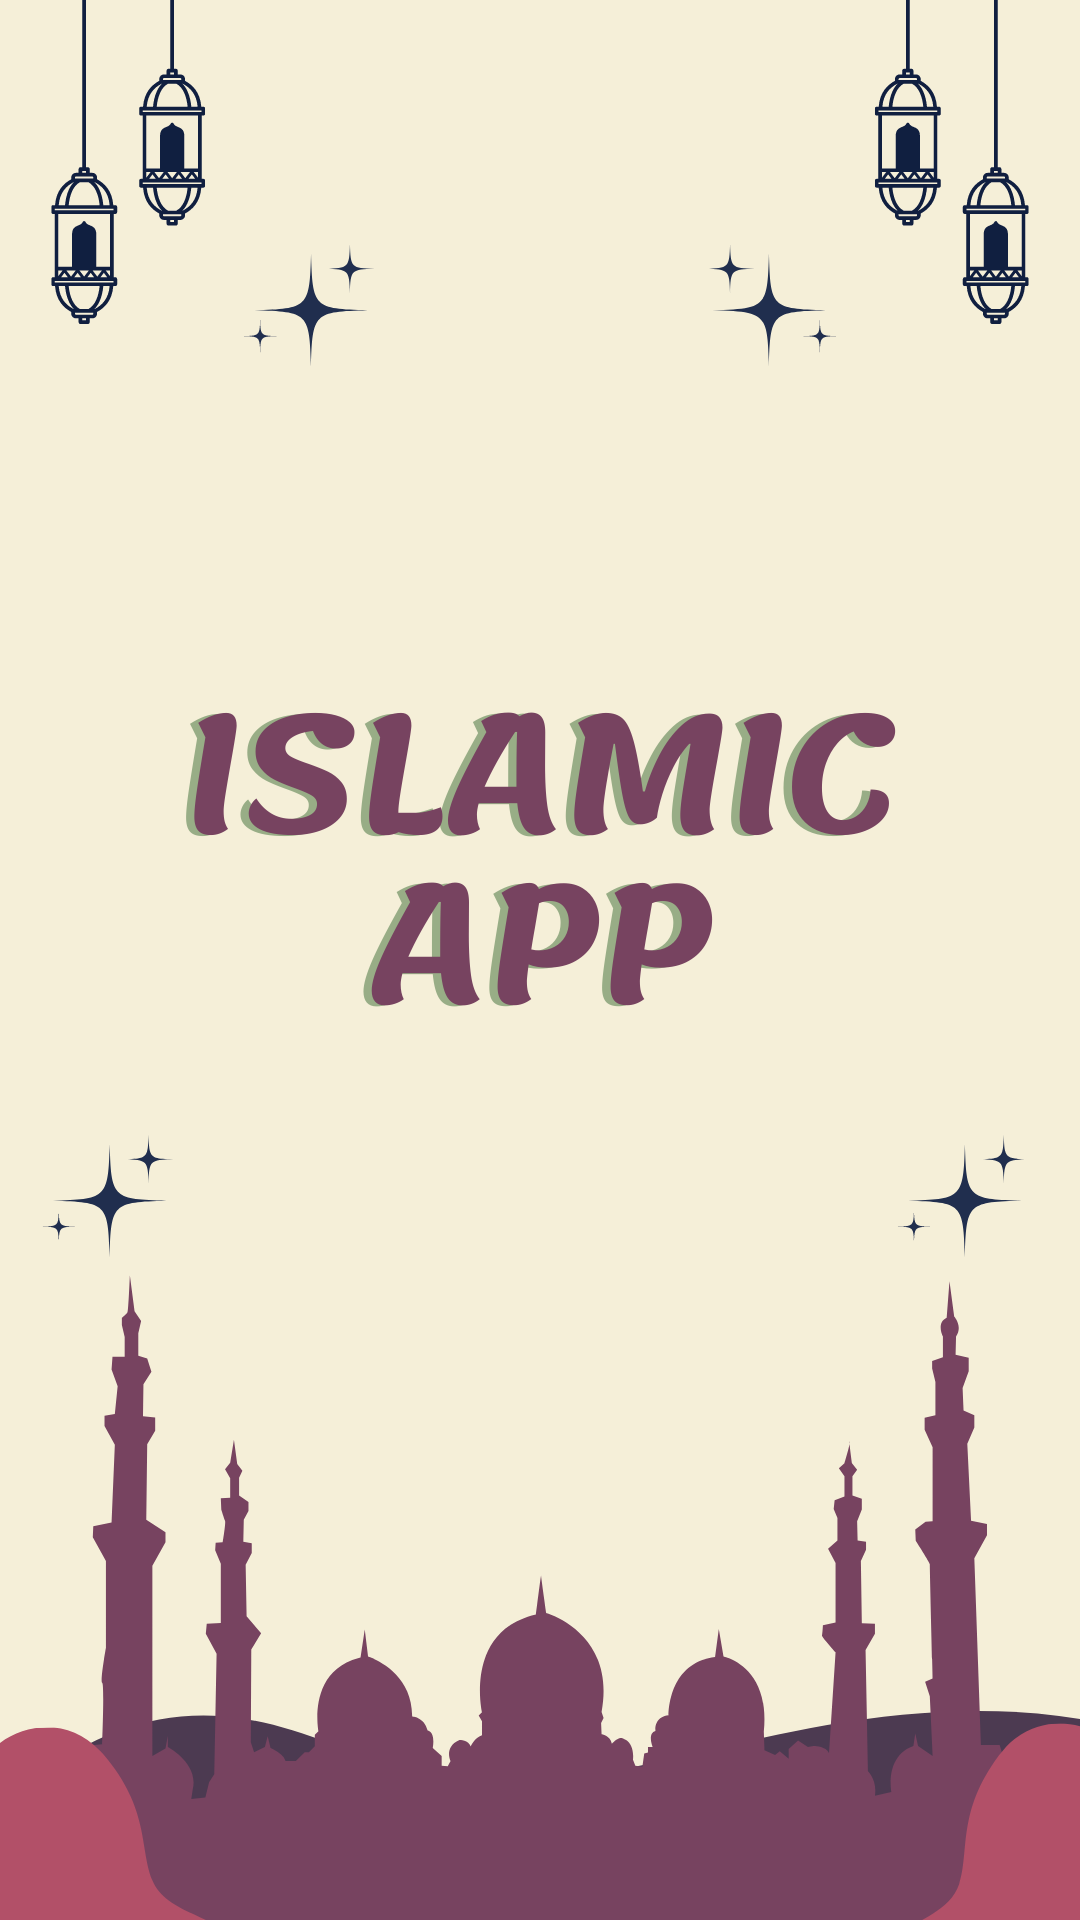

Layout XML and referenced resources for this Android screen:
<!-- AndroidManifest.xml: application theme Theme.AppIslamic -->
<!-- res/layout/activity_splashscreen.xml -->
<?xml version="1.0" encoding="utf-8"?>
<RelativeLayout xmlns:android="http://schemas.android.com/apk/res/android"
    xmlns:app="http://schemas.android.com/apk/res-auto"
    xmlns:tools="http://schemas.android.com/tools"
    android:layout_width="match_parent"
    android:layout_height="match_parent"
    tools:context=".LoginActivity"
    android:id="@+id/splashscreen">

    <ImageView
        android:layout_width="match_parent"
        android:layout_height="match_parent"
        android:cropToPadding="true"
        android:scaleType="centerCrop"
        android:src="@drawable/bcksplash" />

</RelativeLayout>
<!-- resources referenced by this layout -->
<resources>
  <!-- drawable bcksplash: png bitmap (drawable, 121160 bytes) -->
  <style name="Theme.AppIslamic" parent="Theme.MaterialComponents.DayNight.DarkActionBar">
          
          <item name="colorPrimary">@color/purple_500</item>
          <item name="colorPrimaryVariant">@color/purple_700</item>
          <item name="colorOnPrimary">@color/white</item>
          
          <item name="colorSecondary">@color/teal_200</item>
          <item name="colorSecondaryVariant">@color/teal_700</item>
          <item name="colorOnSecondary">@color/black</item>
          
          <item name="android:statusBarColor" tools:targetApi="l">?attr/colorPrimaryVariant</item>
          
      </style>
  <color name="purple_500">#FF6200EE</color>
  <color name="purple_700">#FF3700B3</color>
  <color name="white">#FFFFFFFF</color>
  <color name="teal_200">#FF03DAC5</color>
  <color name="teal_700">#FF018786</color>
  <color name="black">#FF000000</color>
</resources>
